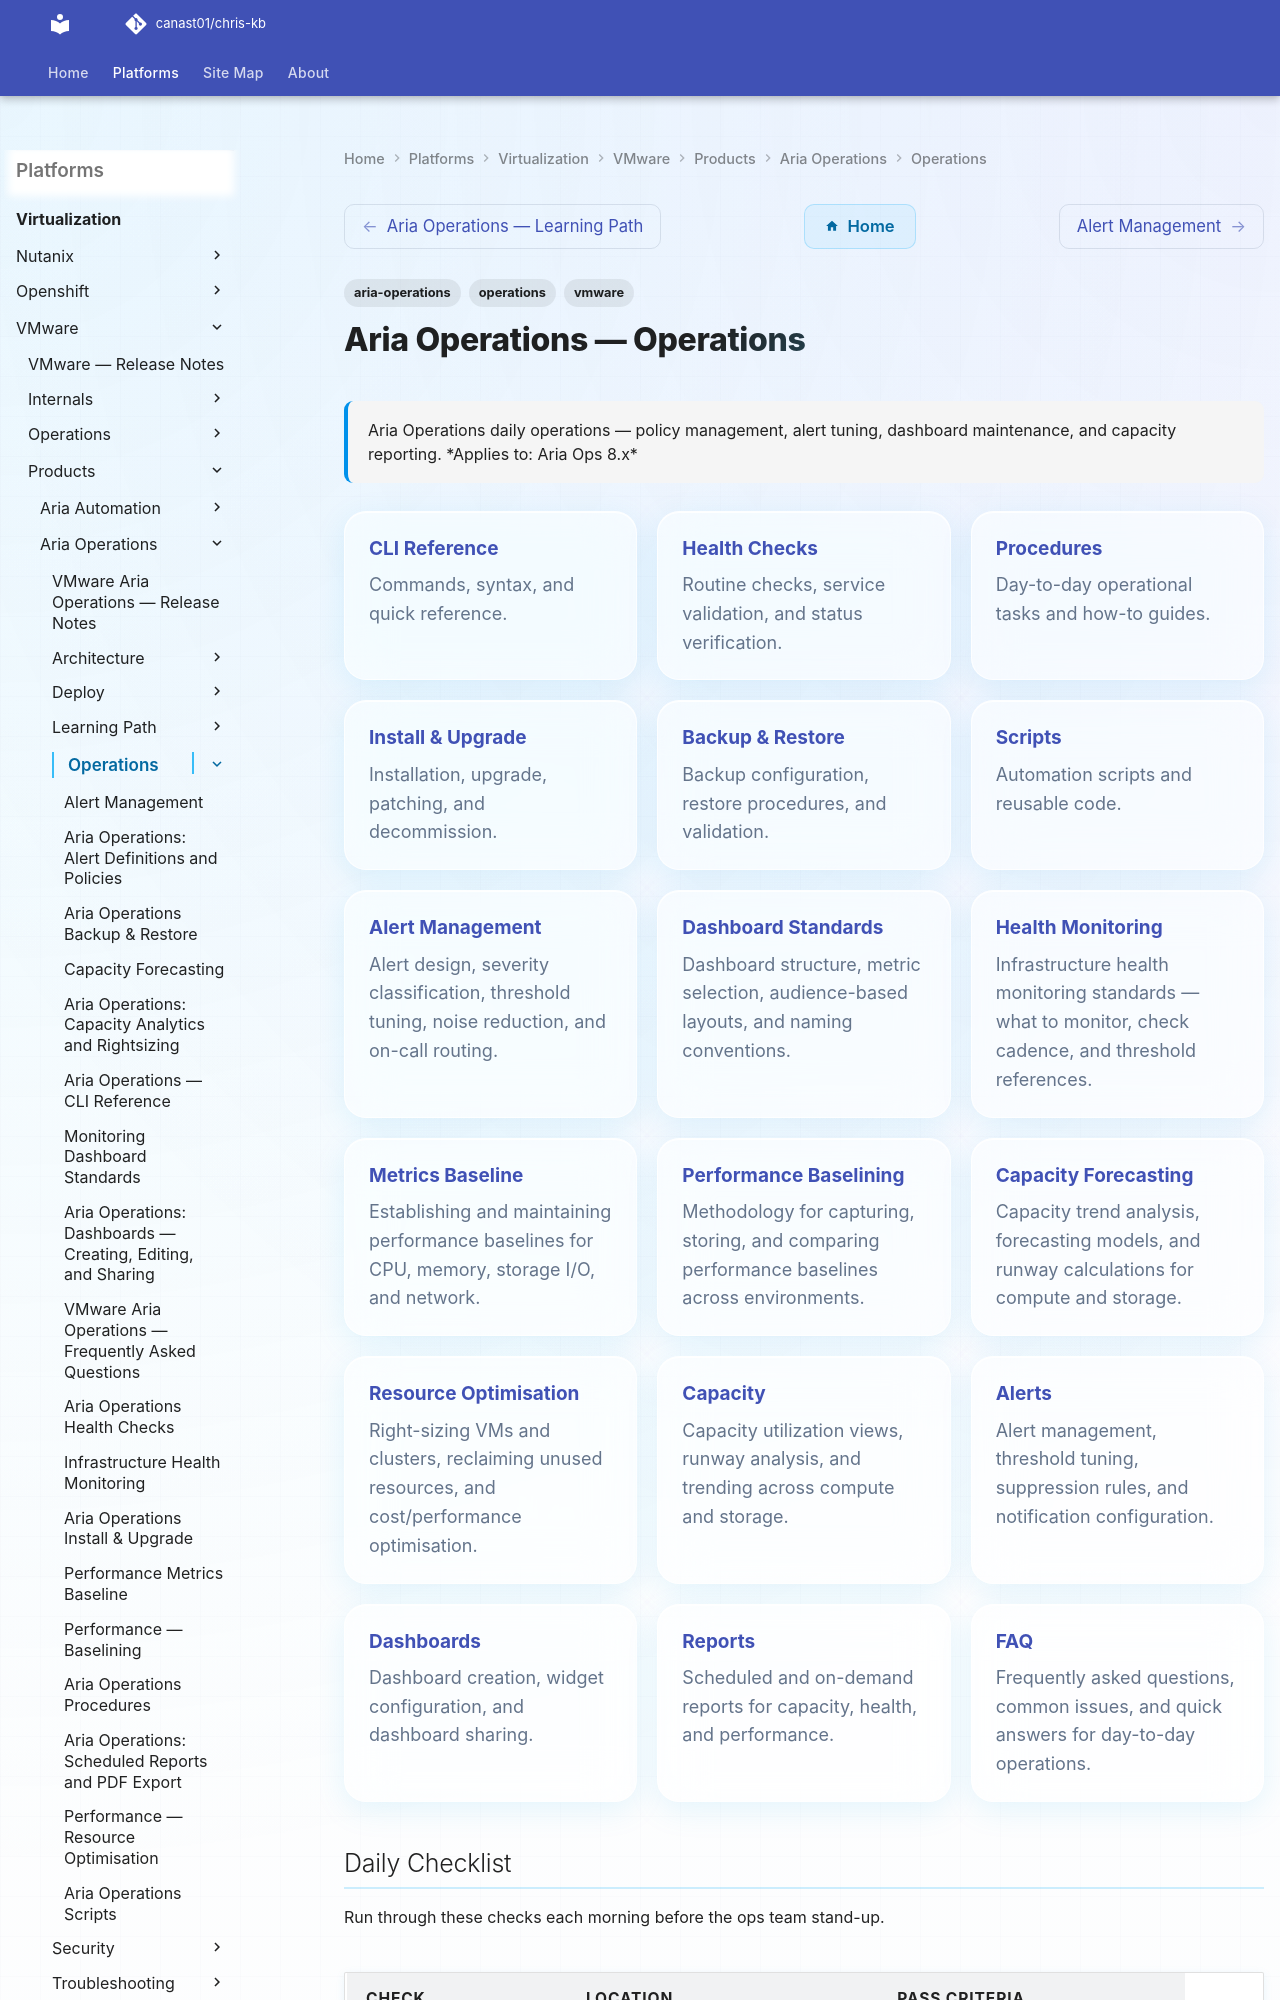

repository: canast01/chris-kb · page: virtualization/vmware/products/aria-operations/operations/index.html · generator: mkdocs

---
tags:
  - aria-operations
  - operations
  - vmware
description: "Aria Operations daily operations — policy management, alert tuning, dashboard maintenance, and capacity reporting."
---
# Aria Operations — Operations

<div class="kb-summary">
Aria Operations daily operations — policy management, alert tuning, dashboard maintenance, and capacity reporting.

*Applies to: Aria Ops 8.x*
</div>

<div class="kb-grid kb-grid-3">

<a class="kb-card" href="cli-reference/">
  <strong>CLI Reference</strong>
  <span>Commands, syntax, and quick reference.</span>
</a>

<a class="kb-card" href="health-checks/">
  <strong>Health Checks</strong>
  <span>Routine checks, service validation, and status verification.</span>
</a>

<a class="kb-card" href="procedures/">
  <strong>Procedures</strong>
  <span>Day-to-day operational tasks and how-to guides.</span>
</a>

<a class="kb-card" href="install-upgrade/">
  <strong>Install & Upgrade</strong>
  <span>Installation, upgrade, patching, and decommission.</span>
</a>

<a class="kb-card" href="backup-restore/">
  <strong>Backup & Restore</strong>
  <span>Backup configuration, restore procedures, and validation.</span>
</a>

<a class="kb-card" href="scripts/">
  <strong>Scripts</strong>
  <span>Automation scripts and reusable code.</span>
</a>

<a class="kb-card" href="alert-management/">
  <strong>Alert Management</strong>
  <span>Alert design, severity classification, threshold tuning, noise reduction, and on-call routing.</span>
</a>

<a class="kb-card" href="dashboard-standards/">
  <strong>Dashboard Standards</strong>
  <span>Dashboard structure, metric selection, audience-based layouts, and naming conventions.</span>
</a>
